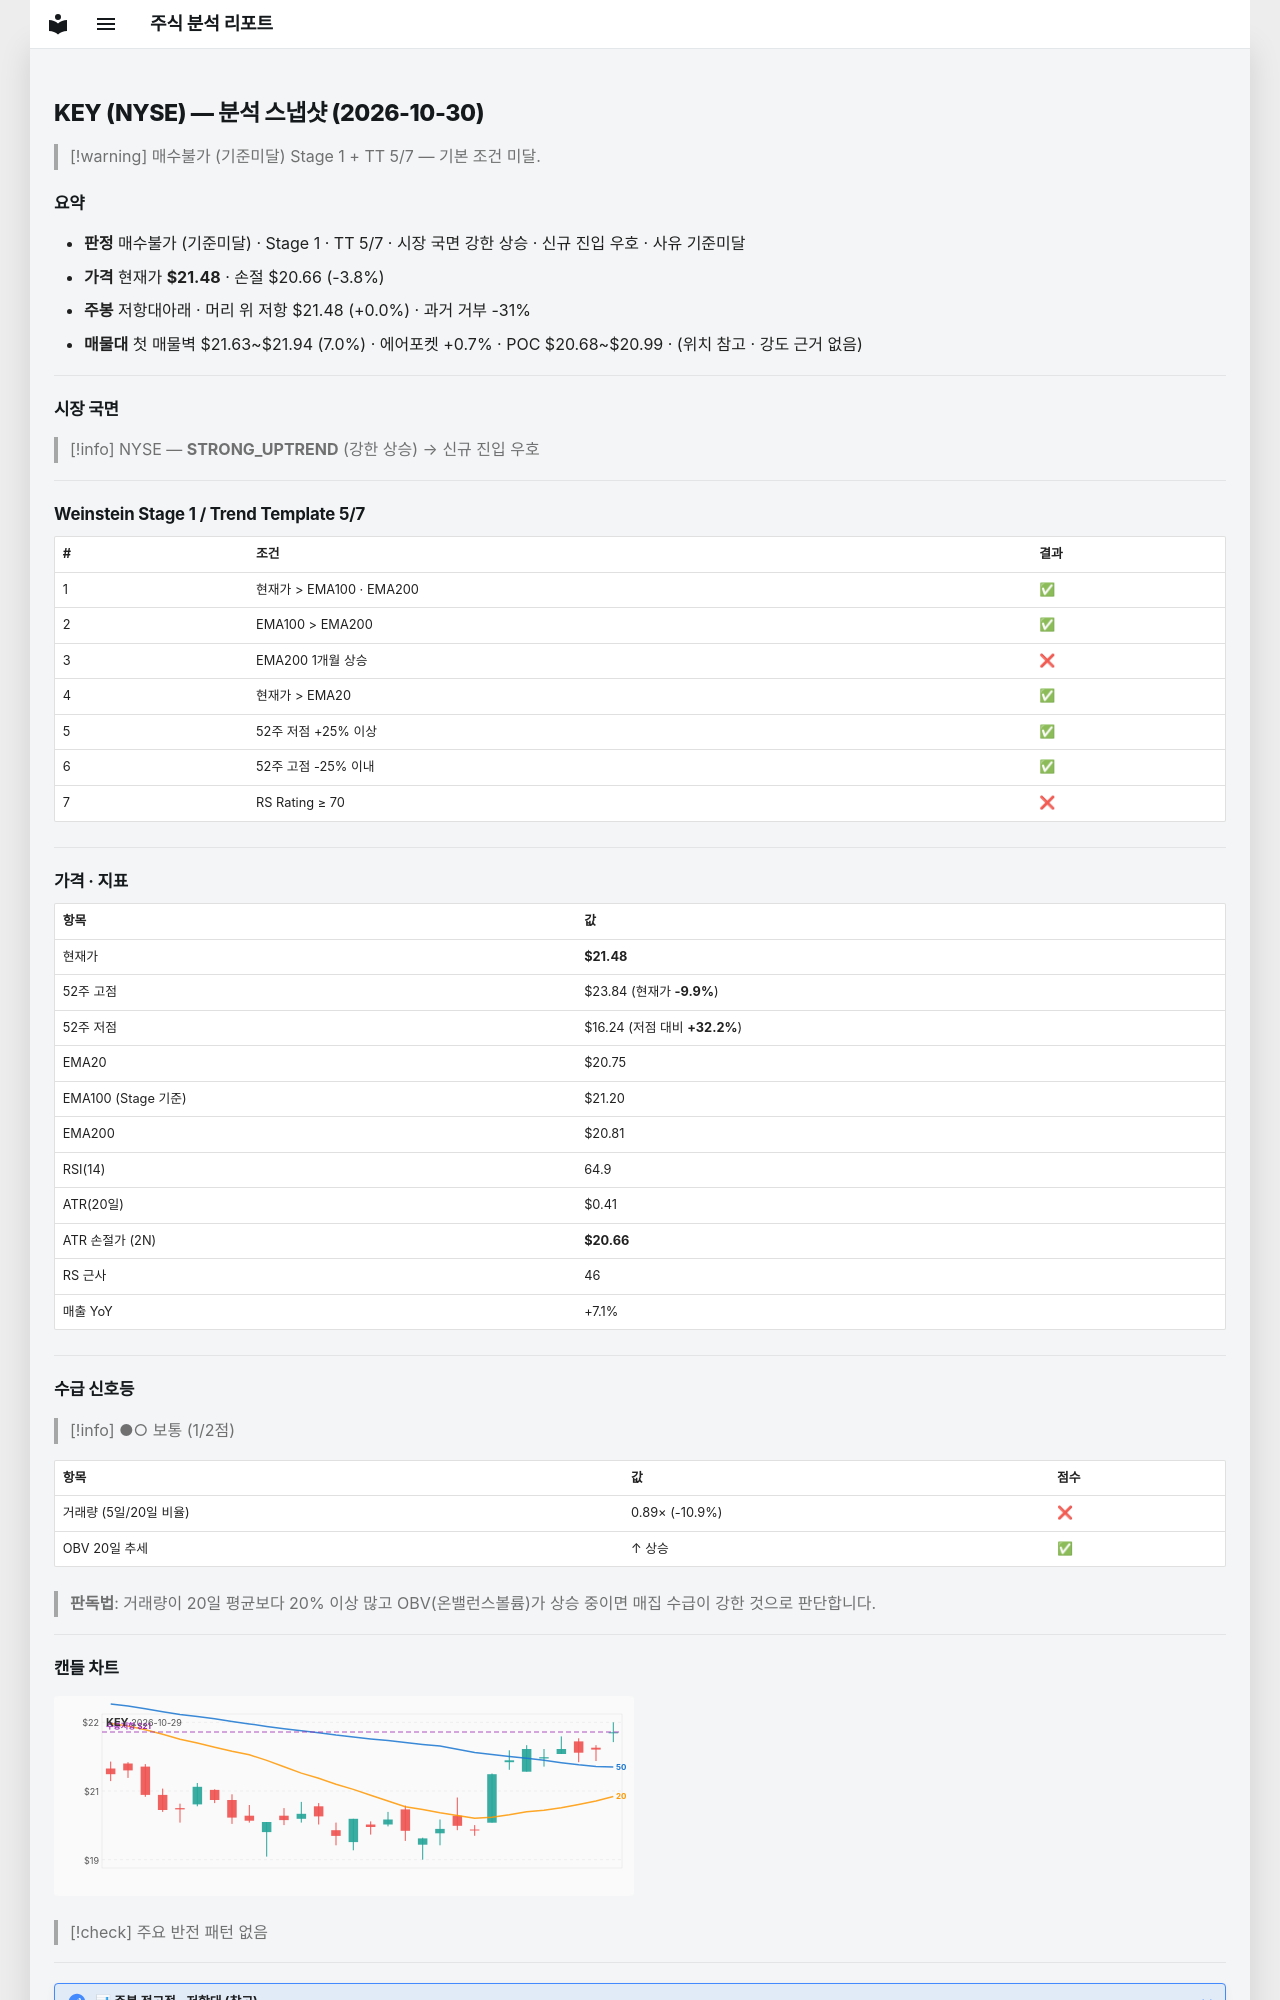

repository: soloandco/stock-reports · page: snapshots/KEY-2026-10-30/index.html · generator: mkdocs

---
type: analysis-snapshot
title: KEY 분석 스냅샷
ticker: KEY
market: NYSE
created: 2026-10-30
updated: 2026-10-30
bar-date: 2026-10-29
verdict: 매수불가
verdict-reason: 기준미달
real-rr: 0.01
sma50-gap-pct: 3.5
weekly-position: 저항대아래
weekly-overhead-price: 21.48
weekly-overhead-pct: 0.0
stage: 1
trend-template-score: 5
tt-max: 7
ma-set: ema-20-100-200
price: 21.475000381469727
stop-price: 20.66463524282787
market-regime: STRONG_UPTREND
supply-demand-score: 1/2
supply-demand-label: 보통
status: tracking
tags:
  - stock-agent
  - watchlist
  - KEY
  - analysis
related:
  - "[[analysis-template]]"
---

# KEY (NYSE) — 분석 스냅샷 (2026-10-30)

> [!warning] 매수불가 (기준미달)
> Stage 1 + TT 5/7 — 기본 조건 미달.

## 요약

- **판정** 매수불가 (기준미달) · Stage 1 · TT 5/7 · 시장 국면 강한 상승 · 신규 진입 우호 · 사유 기준미달
- **가격** 현재가 **$21.48** · 손절 $20.66 (-3.8%)
- **주봉** 저항대아래 · 머리 위 저항 $21.48 (+0.0%) · 과거 거부 -31%
- **매물대** 첫 매물벽 $21.63~$21.94 (7.0%) · 에어포켓 +0.7% · POC $20.68~$20.99 · (위치 참고 · 강도 근거 없음)

---

## 시장 국면

> [!info] NYSE — **STRONG_UPTREND** (강한 상승) → 신규 진입 우호

---

## Weinstein Stage 1 / Trend Template 5/7

| # | 조건 | 결과 |
|---|------|------|
| 1 | 현재가 > EMA100 · EMA200 | ✅ |
| 2 | EMA100 > EMA200 | ✅ |
| 3 | EMA200 1개월 상승 | ❌ |
| 4 | 현재가 > EMA20 | ✅ |
| 5 | 52주 저점 +25% 이상 | ✅ |
| 6 | 52주 고점 -25% 이내 | ✅ |
| 7 | RS Rating ≥ 70 | ❌ |

---

## 가격 · 지표

| 항목 | 값 |
|------|---|
| 현재가 | **$21.48** |
| 52주 고점 | $23.84 (현재가 **-9.9%**) |
| 52주 저점 | $16.24 (저점 대비 **+32.2%**) |
| EMA20 | $20.75 |
| EMA100 (Stage 기준) | $21.20 |
| EMA200 | $20.81 |
| RSI(14) | 64.9 |
| ATR(20일) | $0.41 |
| ATR 손절가 (2N) | **$20.66** |
| RS 근사 | 46 |
| 매출 YoY | +7.1% |

---
## 수급 신호등

> [!info] ●○ 보통 (1/2점)

| 항목 | 값 | 점수 |
|------|------|------|
| 거래량 (5일/20일 비율) | 0.89× (-10.9%) | ❌ |
| OBV 20일 추세 | ↑ 상승 | ✅ |

> **판독법**: 거래량이 20일 평균보다 20% 이상 많고 OBV(온밸런스볼륨)가 상승 중이면 매집 수급이 강한 것으로 판단합니다.

---
